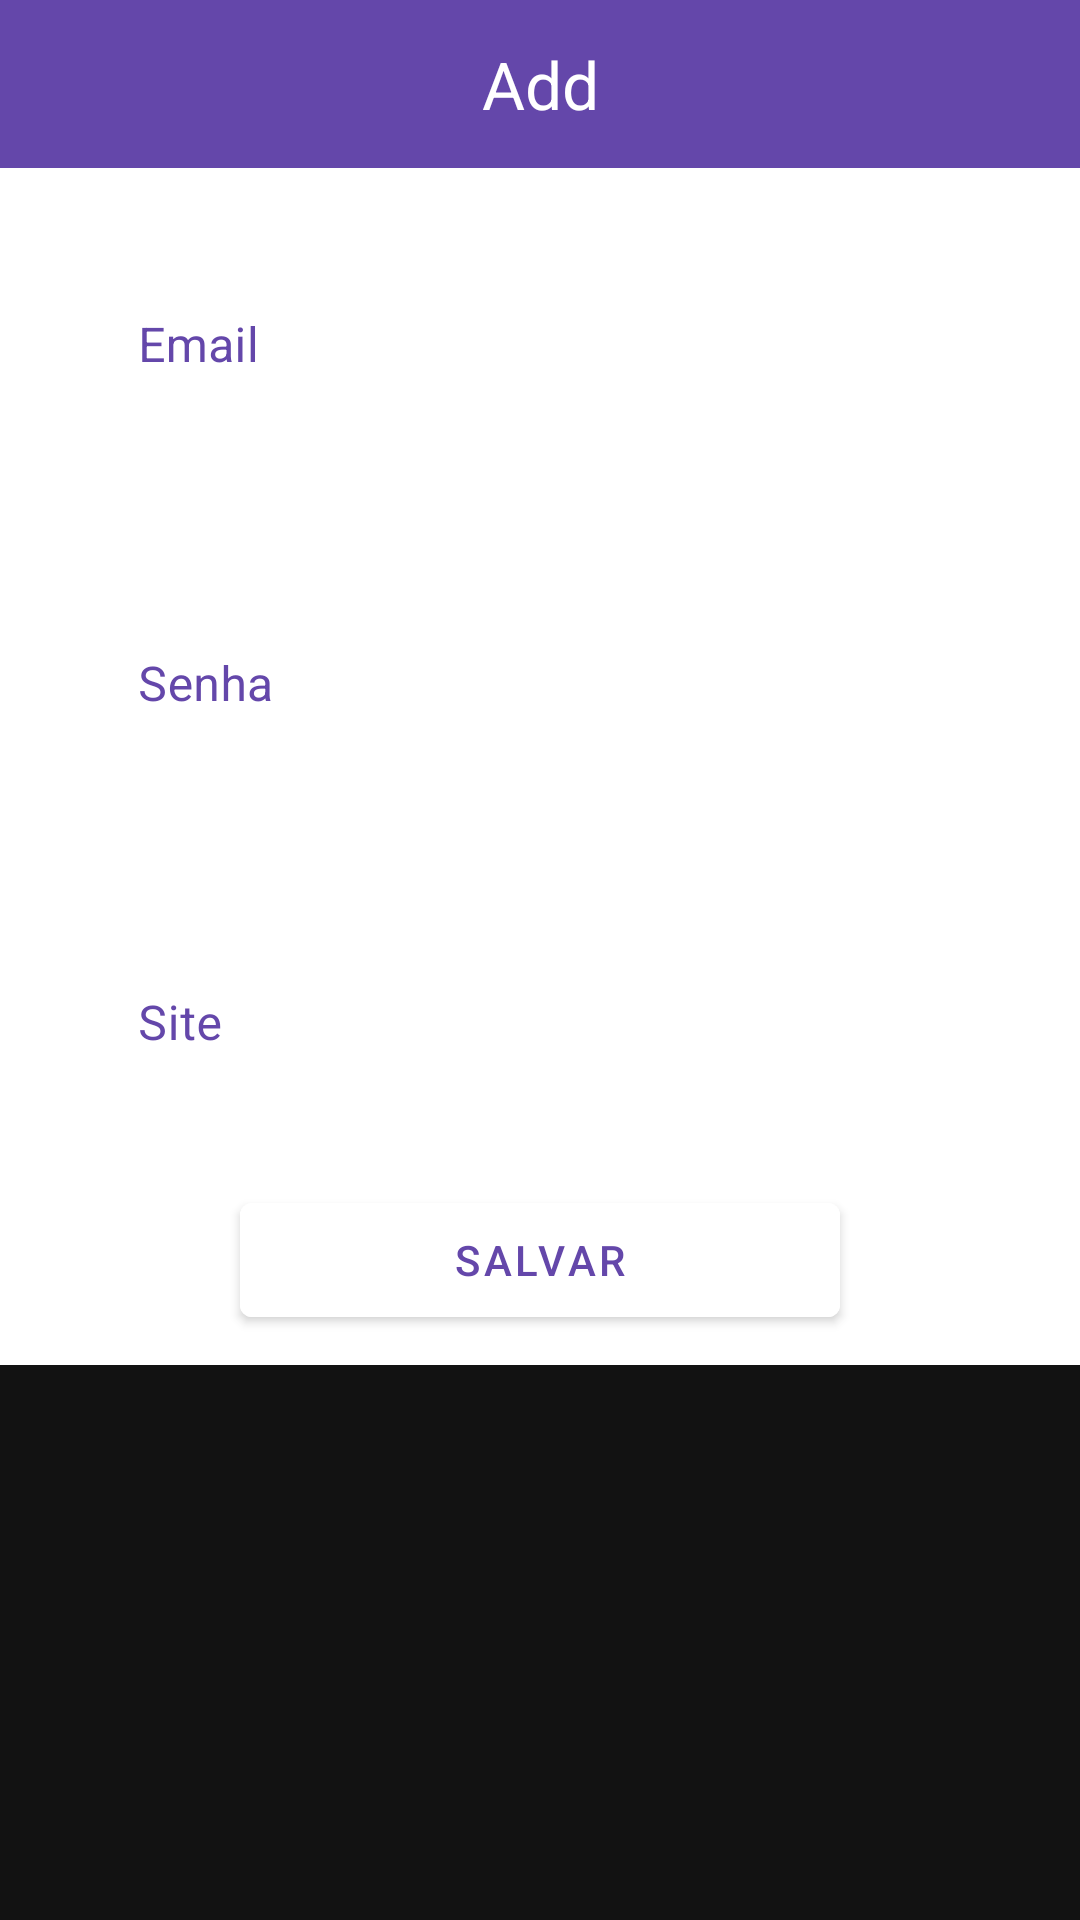

The Android layout XML behind this screen, and the referenced resources:
<!-- AndroidManifest.xml: application theme Theme.MaterialComponents.NoActionBar -->
<!-- res/layout/activity_main_bottom_sheet.xml -->
<?xml version="1.0" encoding="utf-8"?>
<androidx.core.widget.NestedScrollView
        android:id="@+id/bottom_sheet"
        android:layout_width="match_parent"
        android:layout_height="wrap_content"
        app:behavior_hideable="true"
        app:behavior_peekHeight="56dp"
        app:layout_behavior="com.google.android.material.bottomsheet.BottomSheetBehavior"
        app:layout_constraintBottom_toBottomOf="parent"
        app:layout_constraintEnd_toEndOf="parent" app:layout_constraintStart_toStartOf="parent"
        xmlns:android="http://schemas.android.com/apk/res/android" xmlns:app="http://schemas.android.com/apk/res-auto">
    <LinearLayout
            android:layout_width="match_parent"
            android:layout_height="wrap_content"
            android:background="@color/text_light"
            android:orientation="vertical"
            android:paddingBottom="10dp">
        <TextView
                android:layout_width="match_parent"
                android:layout_height="56dp"
                android:layout_gravity="center"
                android:background="@color/colorPrimary"
                android:gravity="center"
                android:fontFamily="sans-serif"
                android:text="@string/bottom_sheet_header_title"
                android:textColor="@android:color/white"
                android:textSize="22sp"/>


        <com.google.android.material.textfield.TextInputLayout

                style="@style/Widget.MaterialComponents.TextInputLayout.OutlinedBox"
                android:layout_width="match_parent"
                android:layout_margin="30dp"
                android:theme="@style/BottomSheetEd"
                android:textColorHint="@color/colorPrimary"
                android:layout_height="wrap_content">

            <com.google.android.material.textfield.TextInputEditText
                    android:id="@+id/activity_main_bottomsheet_email"
                    android:layout_width="match_parent"
                    android:textColor="@color/colorPrimary"
                    android:layout_height="wrap_content"
                    android:imeOptions="actionNext"
                    android:inputType="textEmailAddress"
                    android:hint="@string/prompt_email" />
        </com.google.android.material.textfield.TextInputLayout>
        <com.google.android.material.textfield.TextInputLayout

                style="@style/Widget.MaterialComponents.TextInputLayout.OutlinedBox"
                android:layout_width="match_parent"
                android:layout_margin="30dp"
                android:theme="@style/BottomSheetEd"
                android:textColorHint="@color/colorPrimary"
                android:layout_height="wrap_content">

            <com.google.android.material.textfield.TextInputEditText
                    android:id="@+id/activity_main_bottomsheet_password"
                    android:layout_width="match_parent"
                    android:layout_height="wrap_content"
                    android:textColor="@color/colorPrimary"
                    android:imeOptions="actionNext"
                    android:inputType="textPassword"
                    android:hint="@string/prompt_password" />
        </com.google.android.material.textfield.TextInputLayout>

        <RelativeLayout android:layout_width="match_parent"
                        android:layout_height="wrap_content"
                        android:orientation="horizontal">
            <com.google.android.material.textfield.TextInputLayout
                    style="@style/Widget.MaterialComponents.TextInputLayout.OutlinedBox"
                    android:layout_width="match_parent"
                    android:layout_margin="30dp"
                    android:theme="@style/BottomSheetEd"
                    android:textColorHint="@color/colorPrimary"
                    android:layout_height="wrap_content"
                    android:layout_toStartOf="@+id/activity_main_bottomsheet_image"
                    android:layout_marginRight="10dp">

                <com.google.android.material.textfield.TextInputEditText
                        android:id="@+id/activity_main_bottomsheet_url"
                        android:layout_width="match_parent"
                        android:imeOptions="actionDone"
                        android:layout_height="wrap_content"
                        android:textColor="@color/colorPrimary"
                        android:hint="@string/prompt_url" />
            </com.google.android.material.textfield.TextInputLayout>
            <ImageView android:id="@+id/activity_main_bottomsheet_image"
                       android:layout_width="50dp"
                       android:layout_height="50dp"
                       android:layout_alignParentEnd="true"
                       android:layout_centerVertical="true"
                       android:layout_marginEnd="30dp"/>
        </RelativeLayout>

        <com.google.android.material.button.MaterialButton
                android:id="@+id/activity_main_bottomsheet_save"
                android:layout_width="match_parent"
                android:layout_height="50dp"
                android:layout_marginStart="80dp"
                android:layout_marginEnd="80dp"
                android:backgroundTint="@color/text_light"
                android:textColor="@color/colorPrimary"
                android:text="@string/prompt_save"
        />
    </LinearLayout>


</androidx.core.widget.NestedScrollView>
<!-- resources referenced by this layout -->
<resources>
  <color name="colorPrimary">#6447AA</color>
  <color name="text_light">#FFF</color>
  <string name="bottom_sheet_header_title">Add</string>
  <string name="prompt_email">Email</string>
  <string name="prompt_password">Senha</string>
  <string name="prompt_save">Salvar</string>
  <string name="prompt_url">Site</string>
  <style name="BottomSheetEd" parent="Widget.MaterialComponents.TextInputLayout.OutlinedBox.Dense">
          <item name="boxStrokeColor">@color/bottosheet_ed_colors</item>
      </style>
</resources>
